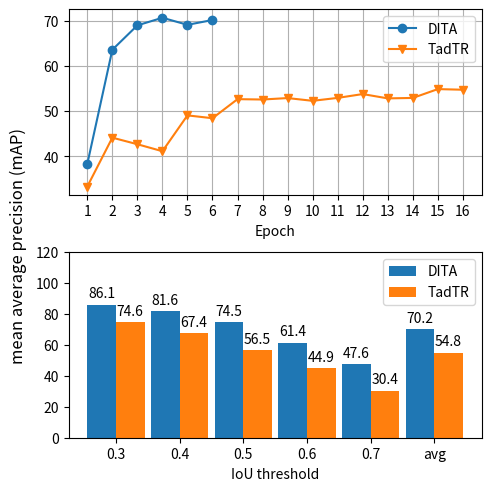

The matplotlib source for this figure:
from matplotlib import pyplot as plt
import matplotlib.ticker as ticker
import numpy as np

colors = plt.get_cmap("tab10").colors
markers = ['o', 'v', 's', 'd', 'X', 'p', '*', 'h', 'H']

x_values = [np.arange(1, 7), np.arange(1, 17)]
mean_aps = []

#%% figure 1
data = {
    # 'DITA': [29.19, 45.88, 57.47, 50.5, 60.69, 59.38, 63.22, 63.11, 62.47, 64.49, 64.24, 65.03, 65.51, 65.8, 65.63, 65.76],
    'DITA': [38.31, 63.65, 69.06, 70.74, 69.18, 70.24],
    # 'regression': [21.3, 19.8, 16.2, 15.2],
    # 'cost-sensitive': [21.1, 17.2, 15.5, 14.9],
    # 'binary decomposition': [20.3, 16.2, 15.2, 14.2],
    'TadTR': [33.31, 44.15, 42.69, 41.14, 49.09, 48.46, 52.69, 52.61, 52.93, 52.32, 52.97, 53.82, 52.86, 52.96, 54.92, 54.78],
}
fig, ax = plt.subplots(2, 1, height_ratios=[1, 1], figsize=plt.figaspect(1), layout='constrained')
for i, (name, value) in enumerate(data.items()):
    ln1_reg = ax[0].plot(x_values[i], value, label=name, color=colors[i], marker=markers[i])  # Plot some data on the axes.
# ax[0].set_xscale('log')
ax[0].legend()
ax[0].set_xticks(x_values[1], x_values[1])
# ax[0].xaxis.set_major_formatter(lambda x, pos: f'{x:.0f}' if x in [3, 6, 10, 20, 30] else None)
# ax[0].xaxis.set_minor_locator(ticker.MultipleLocator(1))
# ax[0].xaxis.set_minor_formatter(lambda x, pos: f'{x:.0f}' if x in [3, 6, 10, 20, 30] else None)
ax[0].set_xlabel('Epoch')
# ax[0].set_ylabel('Mean average precision (mAP)')
# fig.supxlabel(r'Number of ranks ($K$)')
fig.supylabel('mean average precision (mAP)')
ax[0].grid()
# plt.show()
#%% figure 2
x_values = (0.3, 0.4, 0.5, 0.6, 0.7, 'avg')
x = np.arange(len(x_values))
width = 0.45
data2 = {
    'DITA': [86.1, 81.6, 74.5, 61.4, 47.6, 70.2],
    'TadTR': [74.6, 67.4, 56.5, 44.9, 30.4, 54.8],
}
for i, (name, value) in enumerate(data2.items()):
    offset = width * i
    ln2_reg = ax[1].bar(x + offset, value, width=width, label=name, color=colors[i])
    ax[1].bar_label(ln2_reg, padding=3)
# ax[1].set_xscale('log')
# ax[1].set_xticks([3, 10, 30, 100], ['3', '10', '30', '100'])
ax[1].set_ylim(0, 120)
# ax[1].xaxis.set_major_formatter(lambda x, pos: f'{x:.0f}' if x in [10, 30, 100, 300] else None)
# ax[1].xaxis.set_minor_formatter(lambda x, pos: f'{x:.0f}' if x in [10, 30, 100, 300] else None)
ax[1].set_xlabel('IoU threshold')
ax[1].set_xticks(x + width/2, x_values)
# ax[1].set_ylabel('Mean average precision (mAP)')
ax[1].legend()
# ax[1].grid(zorder=3)
plt.show()
